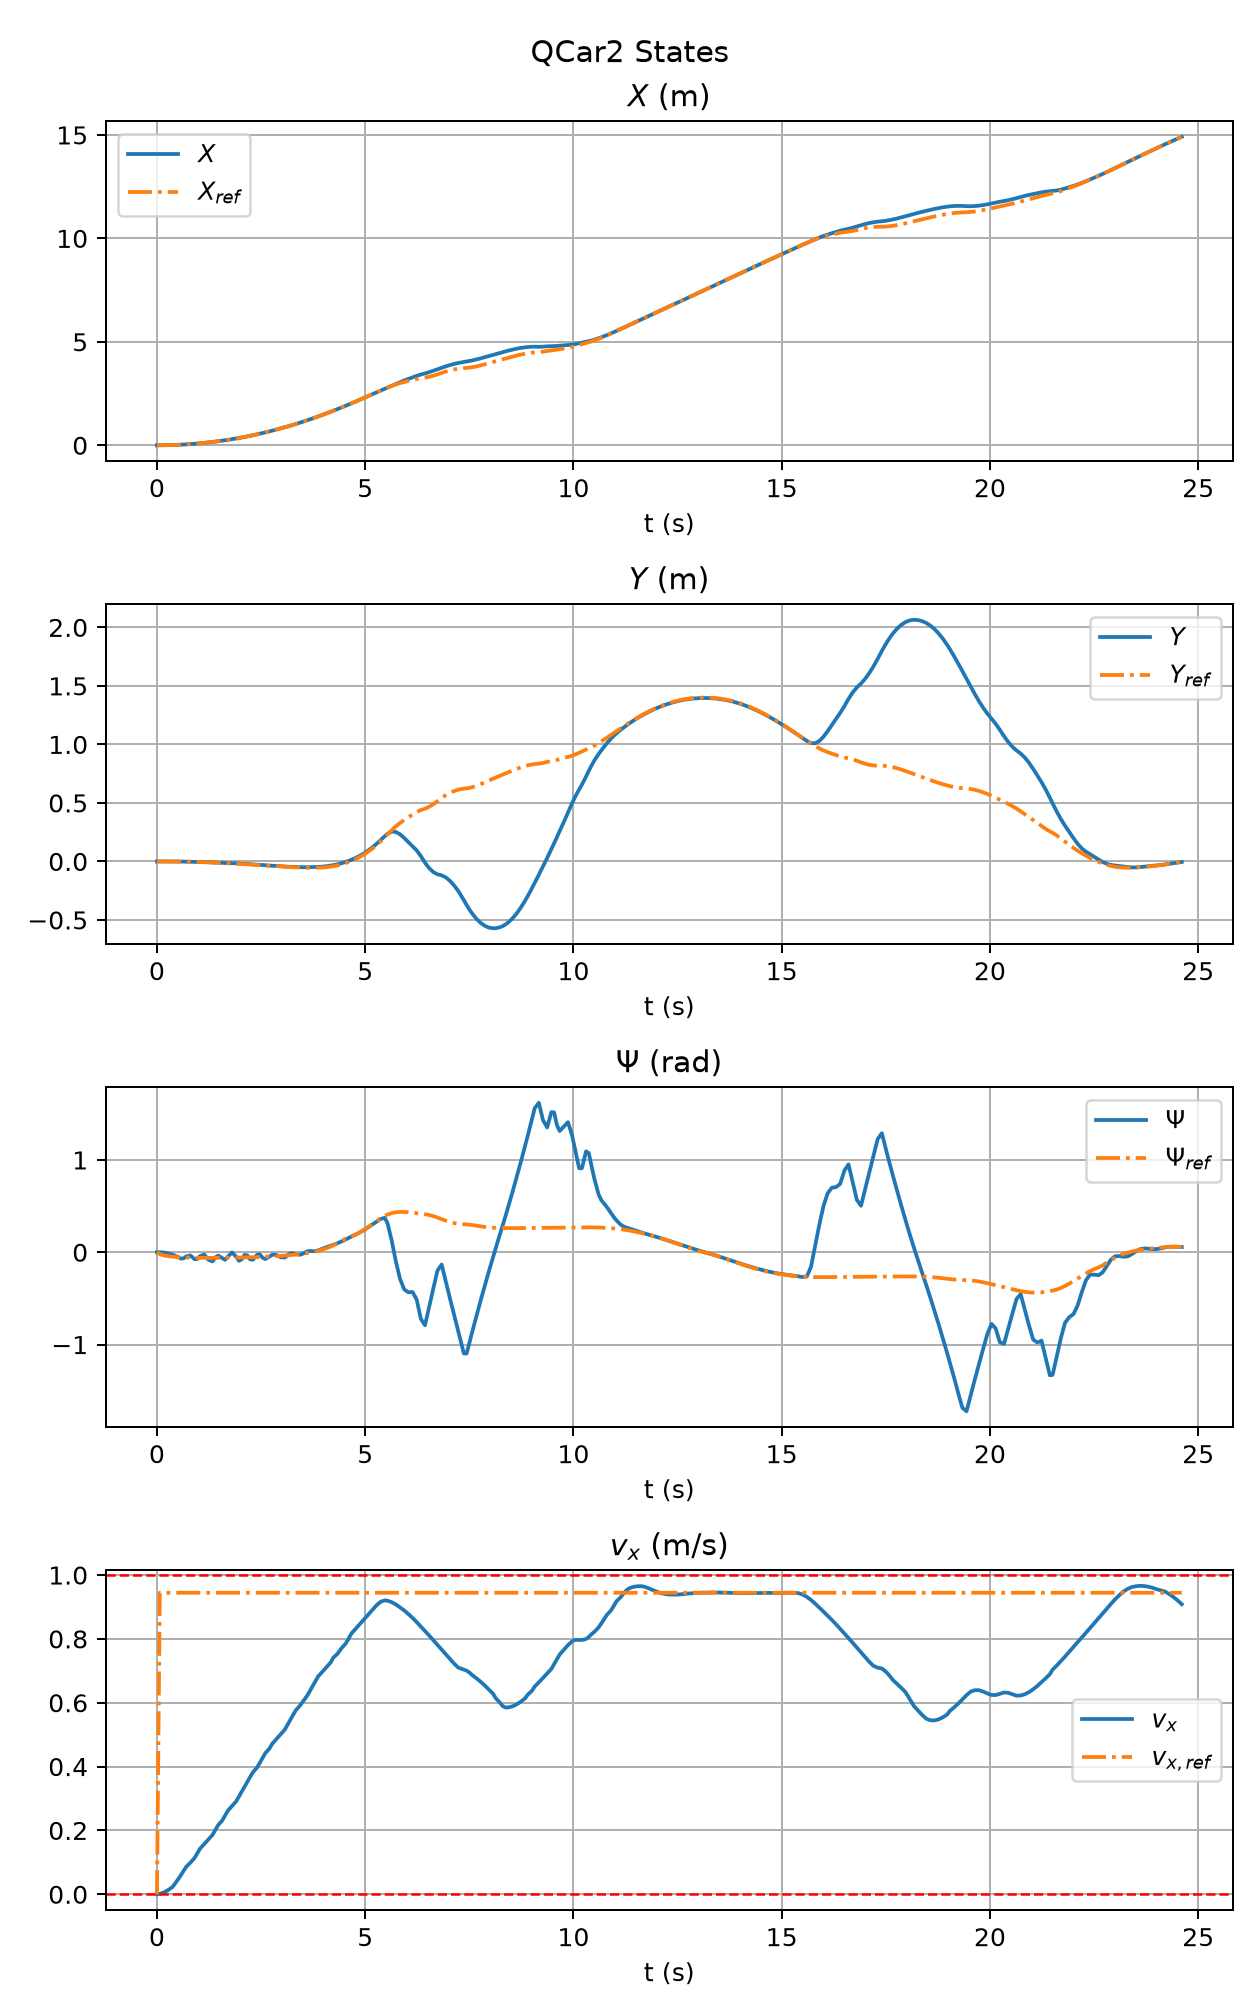

Source data for this figure (header and first rows):
t, X, Y, psi, vx
7.999997251317836e-07, -6.67572024326546e-08, 8.73766836662071e-08, -0.0, 0.0
0.06927, 0.0004999, 8.73766836662071e-08, -0.0, 0.001254
0.169, 0.0025, -2.530630581532023e-06, -0.002618, 0.005935
0.2689, 0.006, -3.329215178382583e-05, -0.01178, 0.01321
0.3693, 0.011, -0.000136, -0.02487, 0.02238
0.4356, 0.0155, -0.0002879, -0.03665, 0.0337
0.5022, 0.02099, -0.0005489, -0.05105, 0.04588
0.5694, 0.02748, -0.0009636, -0.06807, 0.05883
0.6356, 0.03496, -0.0015, -0.06676, 0.07224
0.7025, 0.04345, -0.001926, -0.04451, 0.08597
0.8023, 0.05744, -0.002337, -0.03403, 0.09899
0.9022, 0.07291, -0.003284, -0.07461, 0.1136
0.9689, 0.08437, -0.004212, -0.0733, 0.1283
1.036, 0.09686, -0.004821, -0.04058, 0.143
1.136, 0.1169, -0.005191, -0.02486, 0.1572
1.236, 0.1383, -0.006531, -0.08114, 0.1718
1.336, 0.1612, -0.008981, -0.09947, 0.1863
1.403, 0.1776, -0.01009, -0.05627, 0.2016
1.469, 0.1951, -0.01069, -0.03544, 0.2167
1.569, 0.2226, -0.01197, -0.06313, 0.2313
1.636, 0.242, -0.01362, -0.08198, 0.2466
1.702, 0.2625, -0.01489, -0.04848, 0.2619
1.802, 0.2945, -0.01506, -0.001899, 0.2765
1.902, 0.328, -0.01594, -0.04881, 0.2911
1.969, 0.3514, -0.01796, -0.09283, 0.3064
2.036, 0.3758, -0.0202, -0.07701, 0.3217
2.102, 0.4013, -0.02117, -0.02859, 0.3368
2.169, 0.4278, -0.02174, -0.03314, 0.3519
2.236, 0.4552, -0.02357, -0.07658, 0.3671
2.302, 0.4836, -0.0261, -0.08095, 0.3821
2.402, 0.5275, -0.02818, -0.02796, 0.3965
2.469, 0.558, -0.02863, -0.02253, 0.4119
2.536, 0.5895, -0.03016, -0.05864, 0.427
2.602, 0.6219, -0.03264, -0.07377, 0.4421
2.702, 0.6718, -0.03561, -0.04642, 0.4567
2.769, 0.7063, -0.03656, -0.02615, 0.4717
2.869, 0.7593, -0.03784, -0.02893, 0.4862
2.969, 0.8137, -0.04035, -0.05356, 0.5011
3.069, 0.8696, -0.0438, -0.05746, 0.5158
3.136, 0.9081, -0.04532, -0.03145, 0.5313
3.202, 0.9476, -0.04583, -0.01077, 0.5465
3.269, 0.9881, -0.0462, -0.01174, 0.5618
3.336, 1.03, -0.04699, -0.02117, 0.5767
3.436, 1.093, -0.04871, -0.0269, 0.5914
3.502, 1.137, -0.04958, -0.01564, 0.6031
3.602, 1.203, -0.04948, 0.008851, 0.6213
3.671, 1.249, -0.04881, 0.01427, 0.6364
3.736, 1.295, -0.04823, 0.01166, 0.6517
3.802, 1.343, -0.04769, 0.01268, 0.6666
3.869, 1.391, -0.04682, 0.02065, 0.6822
3.969, 1.465, -0.04446, 0.03774, 0.6965
4.069, 1.54, -0.04071, 0.05518, 0.7112
4.169, 1.617, -0.03566, 0.0705, 0.7259
4.236, 1.67, -0.03157, 0.08077, 0.7414
4.336, 1.749, -0.02421, 0.09816, 0.7534
4.436, 1.83, -0.01516, 0.1182, 0.7716
4.536, 1.912, -0.004153, 0.1405, 0.786
4.602, 1.968, 0.004386, 0.1553, 0.8016
4.669, 2.025, 0.01389, 0.1696, 0.8168
4.769, 2.111, 0.02989, 0.1911, 0.8313
... 223 more rows
